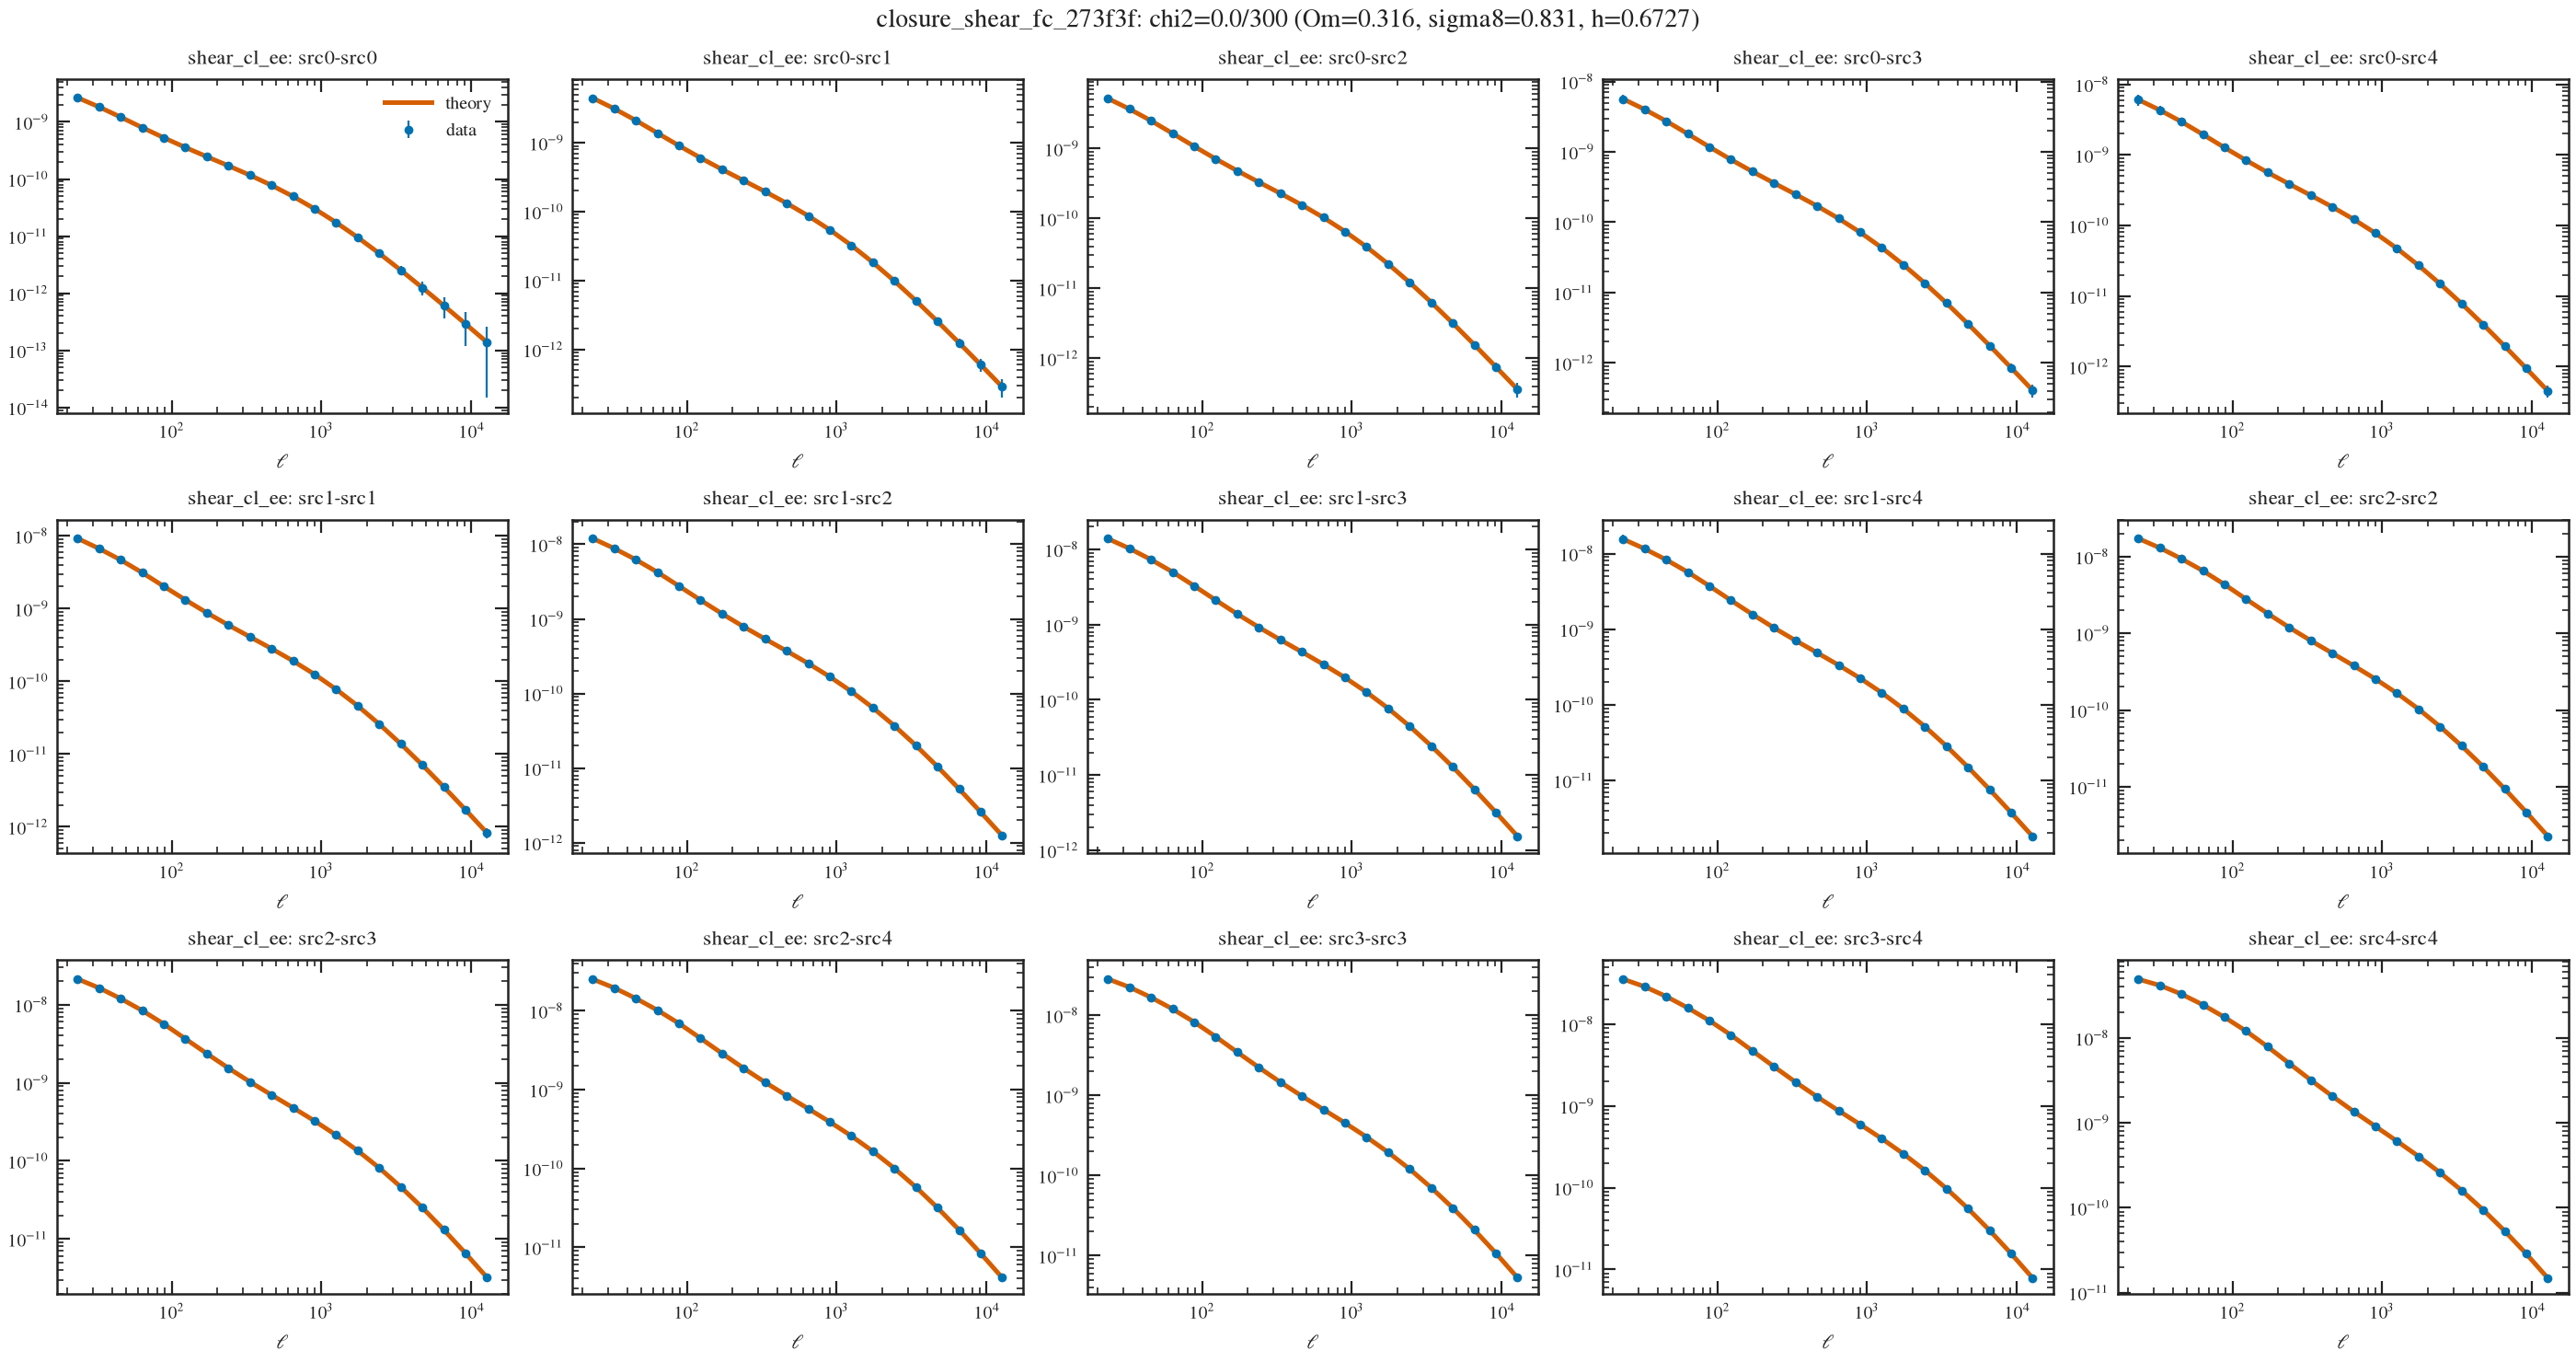

The file beside this chart, header and first rows:
# label: theory vs data (Om=0.316, sigma8=0.831, h=0.6727)
# quantity: theory_vs_data
# experiment: /Users/nramachandra/hep-ge…
# loglike: -0.0
# chi2: 0.0
# n_data: 300
# x: theta in arcmin (real) or ell (harm…
# statistics: 0: galaxy_shear_cl_ee src0…, n=20) | 1: galaxy_shear_cl_ee src0-src1 …, n=20) | 2: galaxy_shear_cl_ee src0-src2 …, n=20) | 3: galaxy_shear_cl_ee src0-src3 …, n=20) | 4: galaxy_shear_cl_ee src0-src4 …, n=20) | 5: galaxy_shear_cl_ee src1-src1 …, n=20) | 6: galaxy_shear_cl_ee src1-src2 …, n=20) | 7: galaxy_shear_cl_ee src1-src3 …, n=20) | 8: galaxy_shear_cl_ee src1-src4 …, n=20) | 9: galaxy_shear_cl_ee src2-src2 …, n=20) | 10: galaxy_shear_cl_ee src2-src3…, n=20) | 11: galaxy_shear_cl_ee src2-src4…, n=20) | 12: galaxy_shear_cl_ee src3-src3…, n=20) | 13: galaxy_shear_cl_ee src3-src4…, n=20) | 14: galaxy_shear_cl_ee src4-src4…, n=20)
statistic_index, x, data, theory, sigma, pull
0, 23.6, 2.6599915e-09, 2.6599915e-09, 3.7160615e-10, 0
0, 32.86, 1.8274675e-09, 1.8274675e-09, 1.9871292e-10, 0
0, 45.75, 1.2142006e-09, 1.2142006e-09, 1.0647046e-10, 0
0, 63.7, 7.9722289e-10, 7.9722289e-10, 5.8704307e-11, 0
0, 88.7, 5.2931274e-10, 5.2931274e-10, 3.3949675e-11, 0
0, 123.5, 3.5787183e-10, 3.5787183e-10, 2.0603469e-11, 0
0, 172, 2.4628731e-10, 2.4628731e-10, 1.3029183e-11, 0
0, 239.4, 1.7049745e-10, 1.7049745e-10, 8.4944664e-12, 0
0, 333.4, 1.1670468e-10, 1.1670468e-10, 5.6603336e-12, 0
0, 464.2, 7.7654007e-11, 7.7654007e-11, 3.8355692e-12, 0
0, 646.3, 4.9554354e-11, 4.9554354e-11, 2.6359697e-12, 0
0, 899.9, 3.0079506e-11, 3.0079506e-11, 1.8340409e-12, 0
0, 1253, 1.7321482e-11, 1.7321482e-11, 1.2894021e-12, 0
0, 1745, 9.4887654e-12, 9.4887654e-12, 9.1379519e-13, 0
0, 2429, 4.979098e-12, 4.979098e-12, 6.512265e-13, 0
0, 3382, 2.5249134e-12, 2.5249134e-12, 4.6573654e-13, 0
0, 4709, 1.2482489e-12, 1.2482489e-12, 3.3375692e-13, 0
0, 6557, 6.0596359e-13, 6.0596359e-13, 2.3944005e-13, 0
0, 9130, 2.9055715e-13, 2.9055715e-13, 1.7187358e-13, 0
0, 12712, 1.3817875e-13, 1.3817875e-13, 1.2340813e-13, 0
1, 23.6, 4.4433058e-09, 4.4433058e-09, 5.8232668e-10, 0
1, 32.86, 3.1200115e-09, 3.1200115e-09, 3.0482694e-10, 0
1, 45.75, 2.1075561e-09, 2.1075561e-09, 1.5643237e-10, 0
1, 63.7, 1.3822152e-09, 1.3822152e-09, 7.9944911e-11, 0
1, 88.7, 9.0631126e-10, 9.0631126e-10, 4.1790774e-11, 0
1, 123.5, 6.0323242e-10, 6.0323242e-10, 2.2821232e-11, 0
1, 172, 4.0979366e-10, 4.0979366e-10, 1.3085085e-11, 0
1, 239.4, 2.8274172e-10, 2.8274172e-10, 7.8610134e-12, 0
1, 333.4, 1.9523174e-10, 1.9523174e-10, 4.9073745e-12, 0
1, 464.2, 1.3249661e-10, 1.3249661e-10, 3.1570655e-12, 0
1, 646.3, 8.6938759e-11, 8.6938759e-11, 2.0806843e-12, 0
1, 899.9, 5.4502474e-11, 5.4502474e-11, 1.3997233e-12, 0
1, 1253, 3.2434968e-11, 3.2434968e-11, 9.5857224e-13, 0
1, 1745, 1.8311848e-11, 1.8311848e-11, 6.6639909e-13, 0
1, 2429, 9.8519232e-12, 9.8519232e-12, 4.6877332e-13, 0
1, 3382, 5.0913812e-12, 5.0913812e-12, 3.3254595e-13, 0
1, 4709, 2.5505095e-12, 2.5505095e-12, 2.3720002e-13, 0
1, 6557, 1.2489348e-12, 1.2489348e-12, 1.6974075e-13, 0
1, 9130, 6.019582e-13, 6.019582e-13, 1.2168429e-13, 0
1, 12712, 2.8703207e-13, 2.8703207e-13, 8.7314947e-14, 0
2, 23.6, 5.1811412e-09, 5.1811412e-09, 7.4696277e-10, 0
2, 32.86, 3.6635975e-09, 3.6635975e-09, 3.9713239e-10, 0
2, 45.75, 2.491989e-09, 2.491989e-09, 2.0644213e-10, 0
2, 63.7, 1.6388281e-09, 1.6388281e-09, 1.0676296e-10, 0
2, 88.7, 1.071281e-09, 1.071281e-09, 5.5789993e-11, 0
2, 123.5, 7.0974161e-10, 7.0974161e-10, 2.9864908e-11, 0
2, 172, 4.7962193e-10, 4.7962193e-10, 1.663051e-11, 0
2, 239.4, 3.2993081e-10, 3.2993081e-10, 9.6378645e-12, 0
2, 333.4, 2.2796008e-10, 2.2796008e-10, 5.8097577e-12, 0
2, 464.2, 1.5540094e-10, 1.5540094e-10, 3.6233005e-12, 0
2, 646.3, 1.0274771e-10, 1.0274771e-10, 2.3238653e-12, 0
2, 899.9, 6.5043966e-11, 6.5043966e-11, 1.5254603e-12, 0
... 248 more rows
